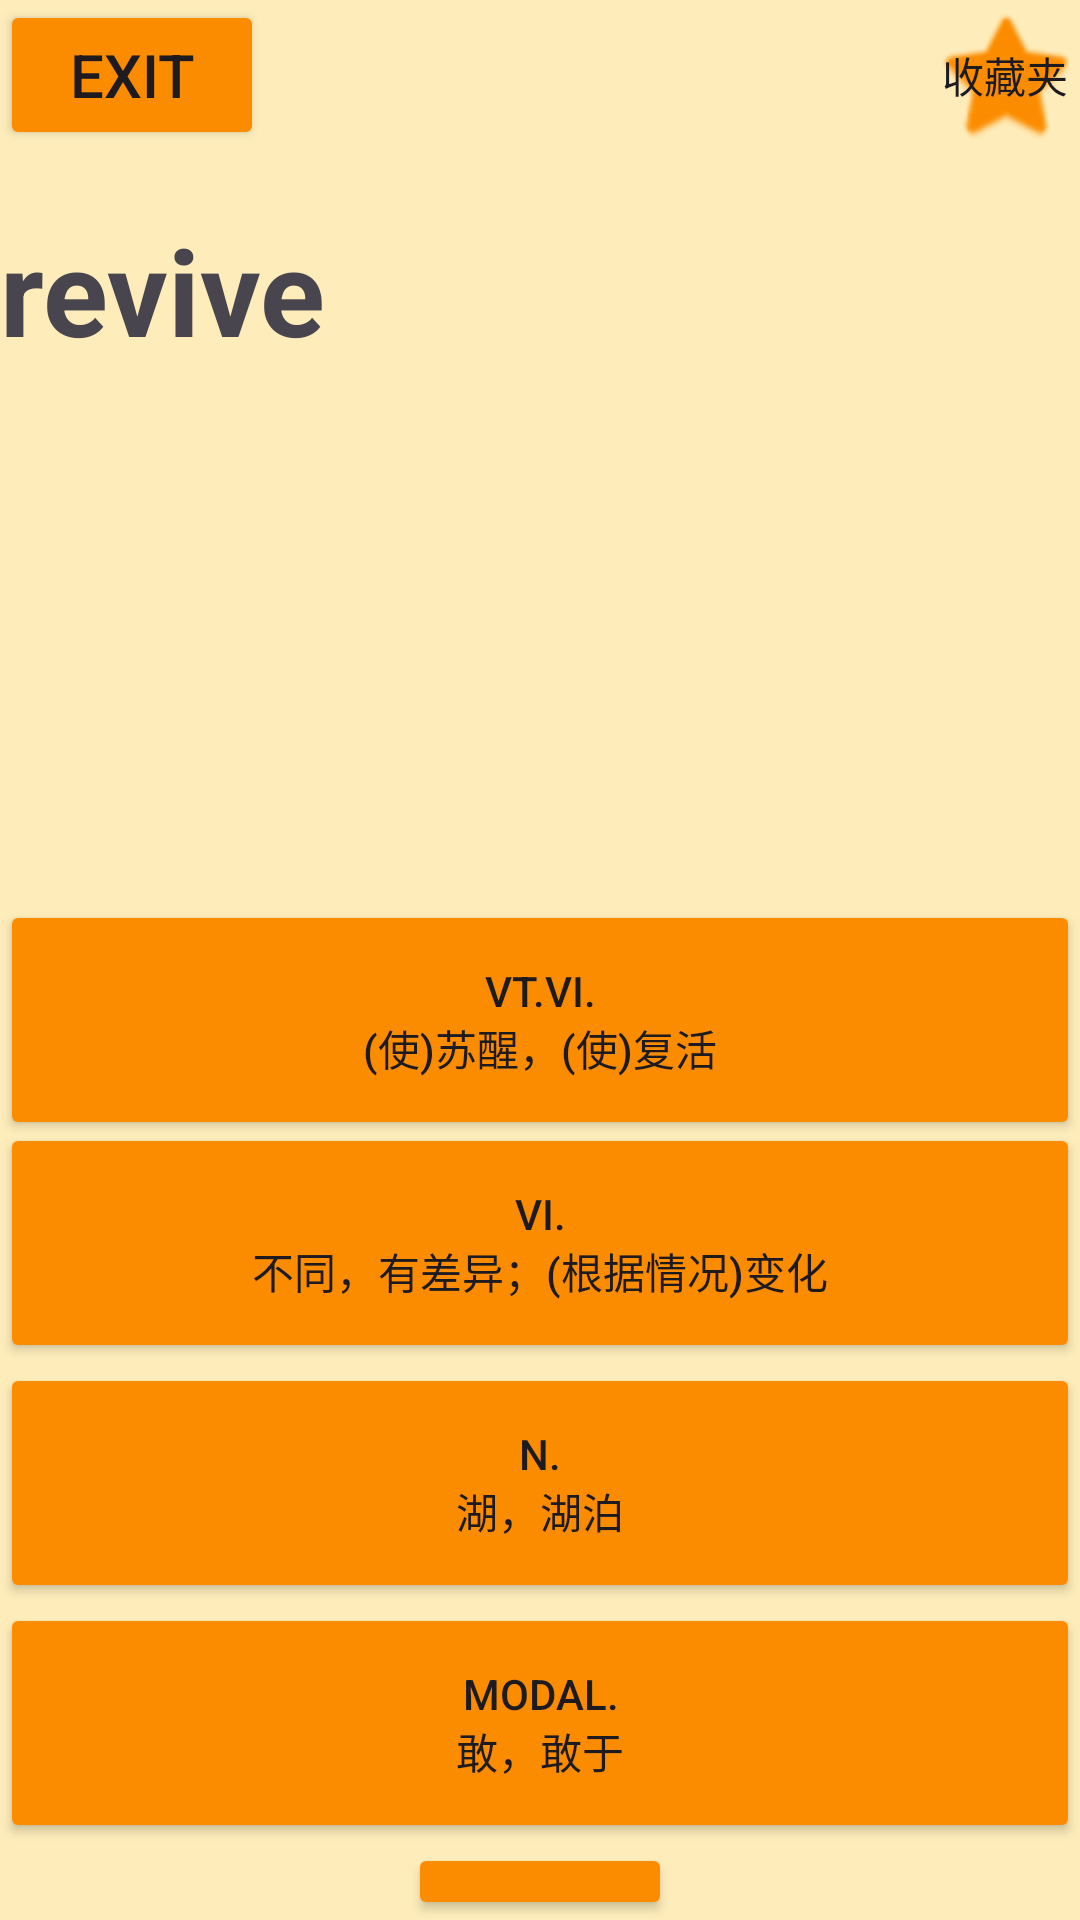

Here is an Android app screen rendered from its layout file. Give the layout XML and the strings, colors and styles it references.
<!-- AndroidManifest.xml: application theme Theme.MWord -->
<!-- res/layout/activity_putbox.xml -->
<?xml version="1.0" encoding="utf-8"?>
<RelativeLayout xmlns:android="http://schemas.android.com/apk/res/android"
    xmlns:app="http://schemas.android.com/apk/res-auto"
    xmlns:tools="http://schemas.android.com/tools"
    android:layout_width="match_parent"
    android:layout_height="match_parent"
    tools:context=".Putbox"
    android:background="#56FDD835">

    <TextView
        android:id="@+id/show"
        android:layout_width="wrap_content"
        android:layout_height="84dp"
        android:layout_alignParentStart="true"
        android:layout_alignParentTop="true"
        android:layout_alignParentEnd="true"
        android:layout_alignParentBottom="true"
        android:layout_marginStart="118dp"
        android:layout_marginTop="2dp"
        android:layout_marginEnd="96dp"
        android:layout_marginBottom="645dp"
        android:backgroundTint="#4D000000"
        android:text="000" />

    <TextView
        android:id="@+id/w1"
        android:layout_width="354dp"
        android:layout_height="195dp"
        android:layout_alignParentEnd="true"
        android:layout_alignParentBottom="true"
        android:layout_marginLeft="30dp"
        android:layout_marginTop="70dp"
        android:layout_marginEnd="20dp"
        android:layout_marginBottom="423dp"
        android:text="@string/A1"
        android:textSize="40sp"
        android:textStyle="bold" />

    <Button
        android:id="@+id/a1"
        android:layout_width="match_parent"
        android:layout_height="80dp"
        android:layout_marginTop="300dp"
        android:clickable="true"
        android:backgroundTint="#FB8C00"
        android:onClick="myclick1"
        android:text="@string/tran1"

        />

    <Button
        android:id="@+id/a2"
        android:layout_width="match_parent"
        android:layout_height="80dp"
        android:layout_below="@+id/a1"
        android:layout_marginTop="-6dp"
        android:backgroundTint="#FB8C00"
        android:clickable="true"
        android:onClick="myclick2"
        android:text="@string/tran2" />

    <Button
        android:id="@+id/a3"
        android:layout_width="match_parent"
        android:layout_height="80dp"
        android:backgroundTint="#FB8C00"
        android:layout_below="@+id/a2"
        android:text="@string/tran3"

        android:clickable="true"
        android:onClick="myclick3"
        />
    <Button
        android:id="@+id/a4"
        android:layout_width="match_parent"
        android:layout_height="80dp"
        android:layout_below="@+id/a3"
        android:text="@string/tran4"
        android:backgroundTint="#FB8C00"
        android:clickable="true"
        android:onClick="myclick4"
        />

    <Button
        android:id="@+id/next"
        android:layout_width="wrap_content"
        android:layout_height="50dp"
        android:text="next"
        android:textSize="20dp"
        android:layout_below="@+id/a4"
        android:backgroundTint="#FB8C00"
        android:layout_centerHorizontal="true"></Button>

    <Button
        android:id="@+id/exit"
        android:layout_width="wrap_content"
        android:layout_height="50dp"
        android:layout_marginTop="0dp"
        android:layout_marginBottom="69dp"
        android:text="exit"
        android:backgroundTint="#FB8C00"
        android:textSize="20dp"></Button>

    <Button
        android:layout_width="50dp"
        android:layout_height="50dp"
        android:background="@android:drawable/btn_star_big_on"
        android:text="收藏夹"
        android:backgroundTint="#FB8C00"
        android:id="@+id/collec"
        android:layout_alignParentRight="true"
        android:layout_alignParentTop="true"

        ></Button>
</RelativeLayout>
<!-- resources referenced by this layout -->
<resources>
  <string name="A1">revive </string>
  <string name="tran1"> vt.vi.\n(使)苏醒，(使)复活</string>
  <string name="tran2"> vi.\n不同，有差异；(根据情况)变化</string>
  <string name="tran3"> n.\n湖，湖泊</string>
  <string name="tran4"> modal.\n敢，敢于</string>
  <style name="Theme.MWord" parent="Base.Theme.MWord" />
  <style name="Base.Theme.MWord" parent="Theme.Material3.DayNight.NoActionBar">
          
          
      </style>
</resources>
